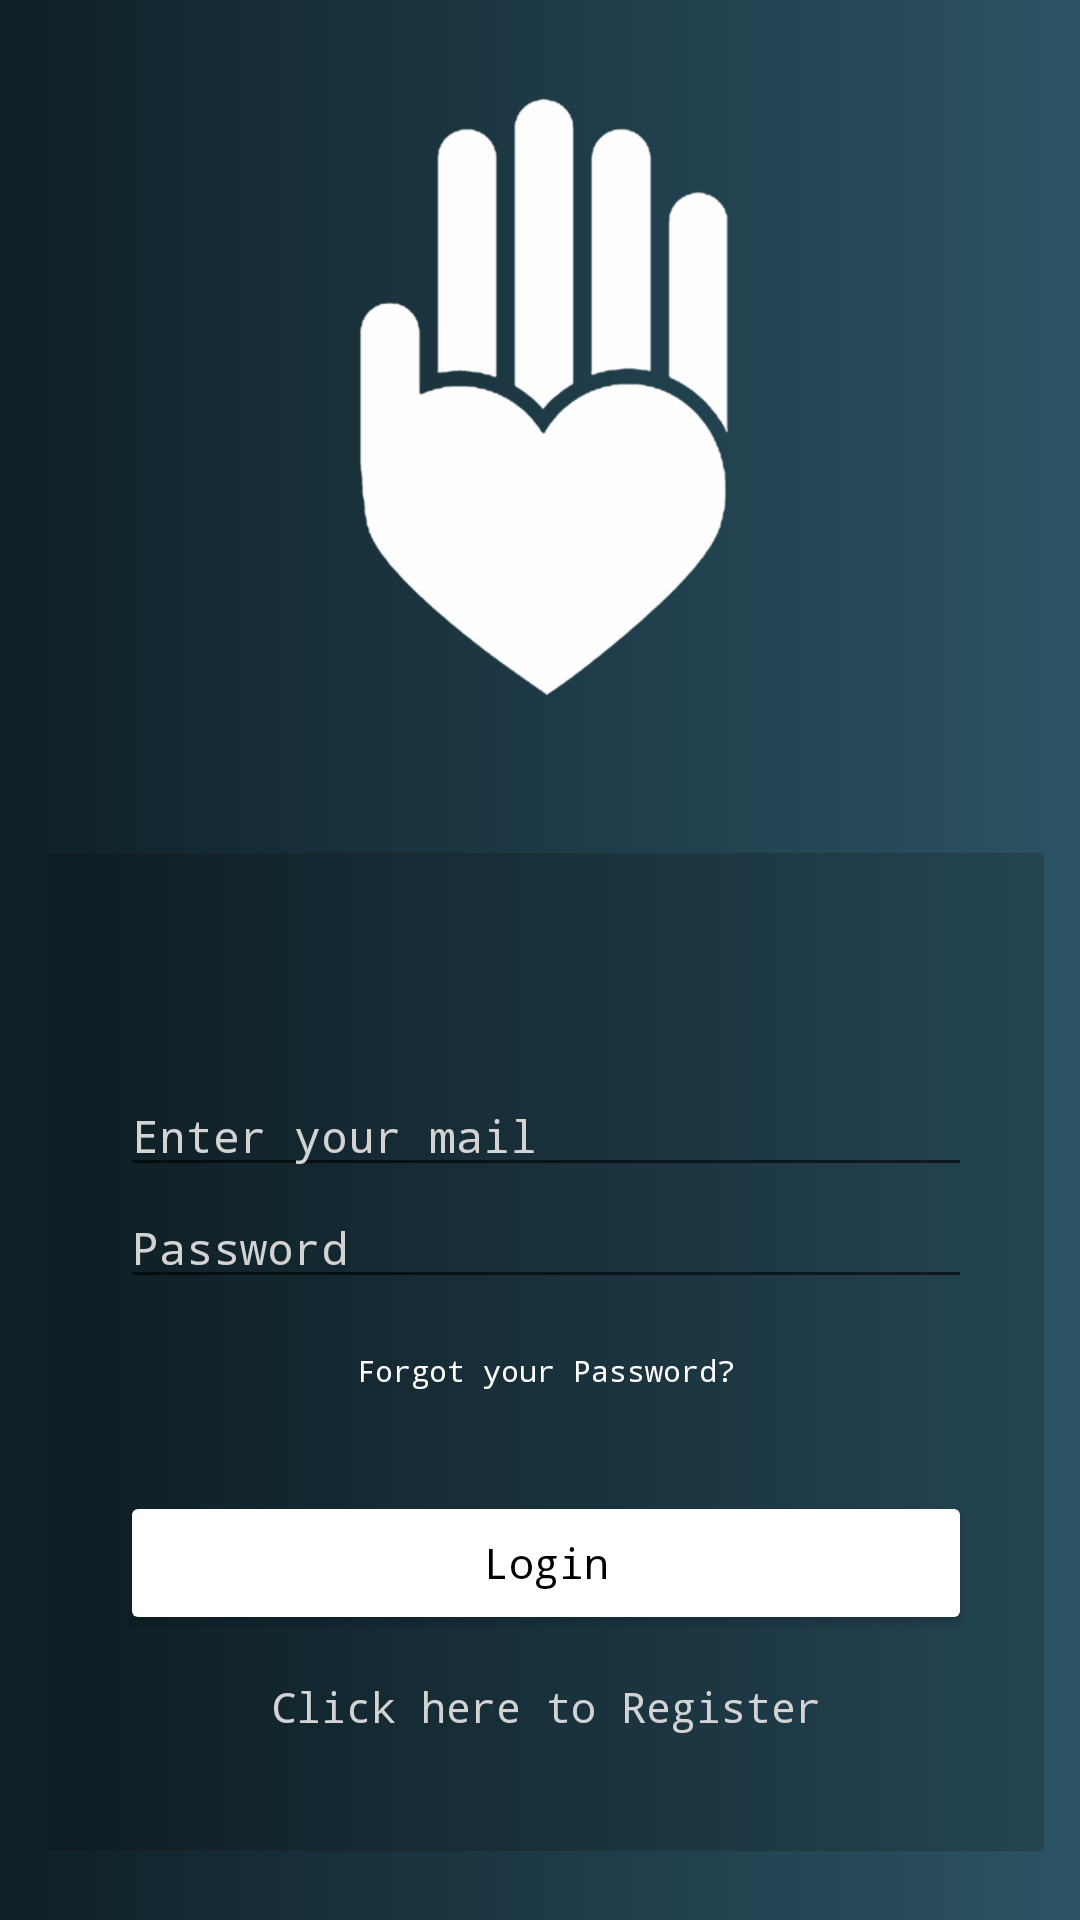

The Android layout XML behind this screen, and the referenced resources:
<!-- AndroidManifest.xml: application theme AppTheme -->
<!-- res/layout/activity_login_card.xml -->
<?xml version="1.0" encoding="utf-8"?>
<RelativeLayout xmlns:android="http://schemas.android.com/apk/res/android"
    xmlns:card_view="http://schemas.android.com/apk/res-auto"
    android:layout_width="match_parent"
    android:layout_height="match_parent"
    android:background="@drawable/gradient_blue">


    <android.support.v7.widget.CardView
        android:id="@+id/card_login"
        android:layout_width="347dp"
        android:layout_height="wrap_content"
        android:layout_alignParentStart="true"
        android:layout_alignParentEnd="true"
        android:layout_alignParentBottom="true"
        android:layout_marginStart="16dp"
        android:layout_marginTop="50dp"
        android:layout_marginEnd="12dp"
        android:layout_marginBottom="23dp"
        android:foreground="?android:attr/selectableItemBackground"
        card_view:cardBackgroundColor="#29000000"
        card_view:cardCornerRadius="0dp"
        card_view:cardElevation="0dp"
        card_view:cardUseCompatPadding="false">

        <LinearLayout
            android:layout_width="match_parent"
            android:layout_height="wrap_content"
            android:layout_alignStart="@+id/card_login"
            android:layout_alignBottom="@+id/card_login"
            android:layout_marginTop="50dp"
            android:orientation="vertical"
            android:padding="24dp">


            <EditText
                android:id="@+id/entryEmailLog"
                android:layout_width="match_parent"
                android:layout_height="wrap_content"
                android:hint="@string/email"
                android:inputType="textEmailAddress"
                android:textColor="@color/colorWhite"
                android:textColorHint="@color/colorGrey"
                android:textSize="15dp" />

            <EditText
                android:id="@+id/entryPasswordLog"
                android:layout_width="match_parent"
                android:layout_height="wrap_content"
                android:hint="@string/password"
                android:inputType="textPassword"
                android:singleLine="true"
                android:textColor="@color/colorWhite"
                android:textColorHint="@color/colorGrey"
                android:textSize="15dp" />

            <Button
                android:id="@+id/forgetpassword"
                style="@style/Widget.AppCompat.Button.Borderless"
                android:layout_width="wrap_content"
                android:layout_height="wrap_content"
                android:layout_gravity="center"
                android:text="Forgot your Password?"
                android:textColor="@color/colorWhite"
                android:textSize="10dp" />

            <Button
                android:id="@+id/login"
                android:layout_width="match_parent"
                android:layout_height="wrap_content"
                android:layout_marginTop="16dp"
                android:textColor="#000000"
                android:backgroundTint="@color/colorWhite"
                android:text="@string/sign_in" />

            <Button
                android:id="@+id/registerButton"
                style="@style/Widget.AppCompat.Button.Borderless"
                android:layout_width="wrap_content"
                android:layout_height="wrap_content"
                android:layout_gravity="center_horizontal"
                android:layout_marginStart="8dp"
                android:layout_marginEnd="8dp"
                android:text="@string/click_to_register"
                android:textColor="@color/colorGrey" />

        </LinearLayout>
    </android.support.v7.widget.CardView>

    <ImageView
        android:id="@+id/imageView4"
        android:layout_width="match_parent"
        android:layout_height="166dp"
        android:layout_above="@+id/card_login"
        android:layout_alignParentTop="true"
        android:layout_alignParentEnd="true"
        android:layout_marginTop="32dp"
        android:layout_marginEnd="0dp"
        android:layout_marginBottom="2dp"
        card_view:srcCompat="@drawable/mainlogo" />
</RelativeLayout>
<!-- resources referenced by this layout -->
<resources>
  <color name="colorGrey">#D3D3D3</color>
  <color name="colorWhite">#FFFFFF</color>
  <!-- drawable gradient_blue (drawable) -->
  <?xml version="1.0" encoding="utf-8"?>
  <shape xmlns:android="http://schemas.android.com/apk/res/android">
      <gradient android:angle="0"
          android:startColor="@color/colorPrimaryDark"
          android:endColor="@color/colorPrimary"/>
  </shape>
  <!-- drawable mainlogo: png bitmap (drawable-hdpi, 10465 bytes) -->
  <string name="click_to_register">Click here to Register</string>
  <string name="email">Enter your mail</string>
  <string name="password">Password</string>
  <string name="sign_in">Login</string>
  <style name="AppTheme" parent="Theme.AppCompat.DayNight.NoActionBar">
          
          <item name="android:typeface">monospace</item>
          <item name="colorPrimary">@color/colorPrimary</item>
          <item name="colorPrimaryDark">@color/colorPrimaryDark</item>
          <item name="colorAccent">@color/colorAccent</item>
          <item name="buttonStyle">@style/MyButton</item>
      </style>
  <color name="colorPrimaryDark">#0F2027</color>
  <color name="colorPrimary">#2C5364</color>
  <color name="colorAccent">#ffffff</color>
  <style name="MyButton" parent="Widget.AppCompat.Button">
          <item name="android:textAllCaps">false</item>
      </style>
</resources>
